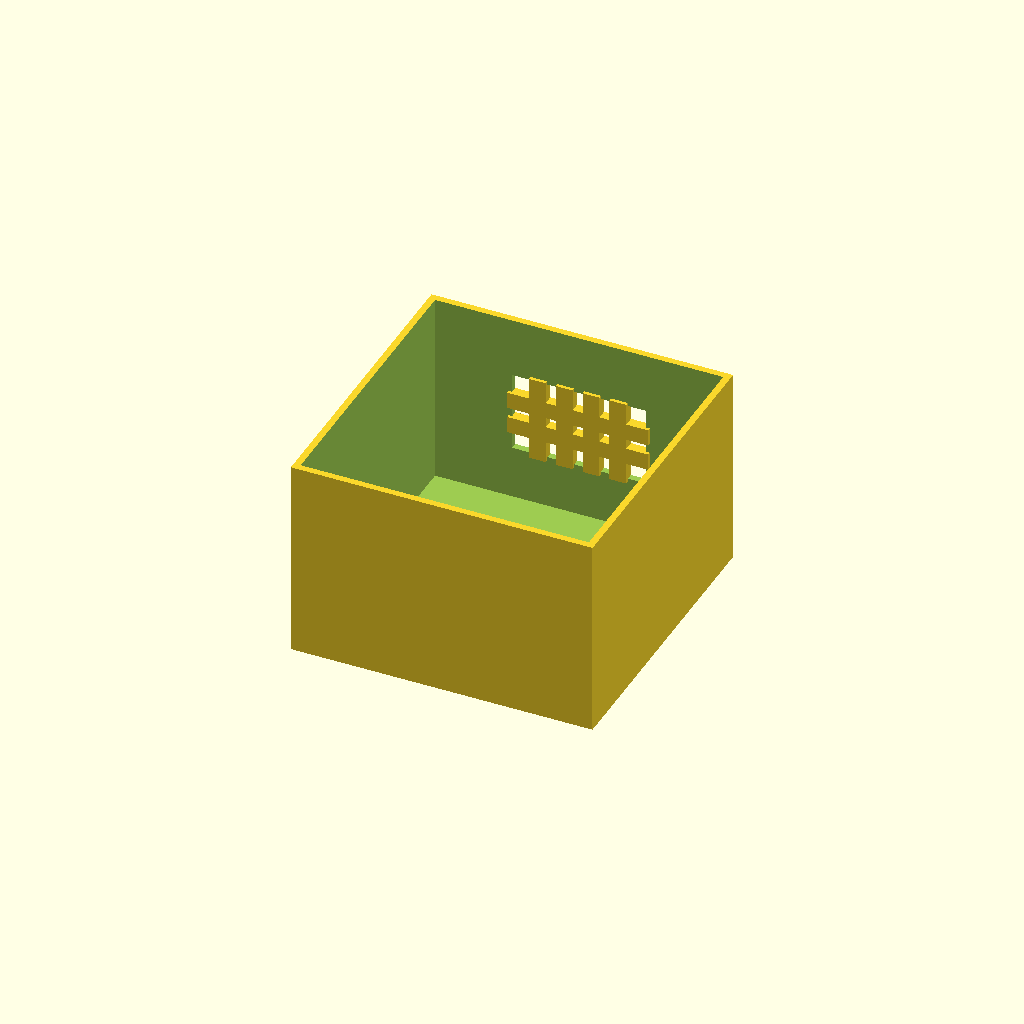
Cell 1: the model at its default parameters.
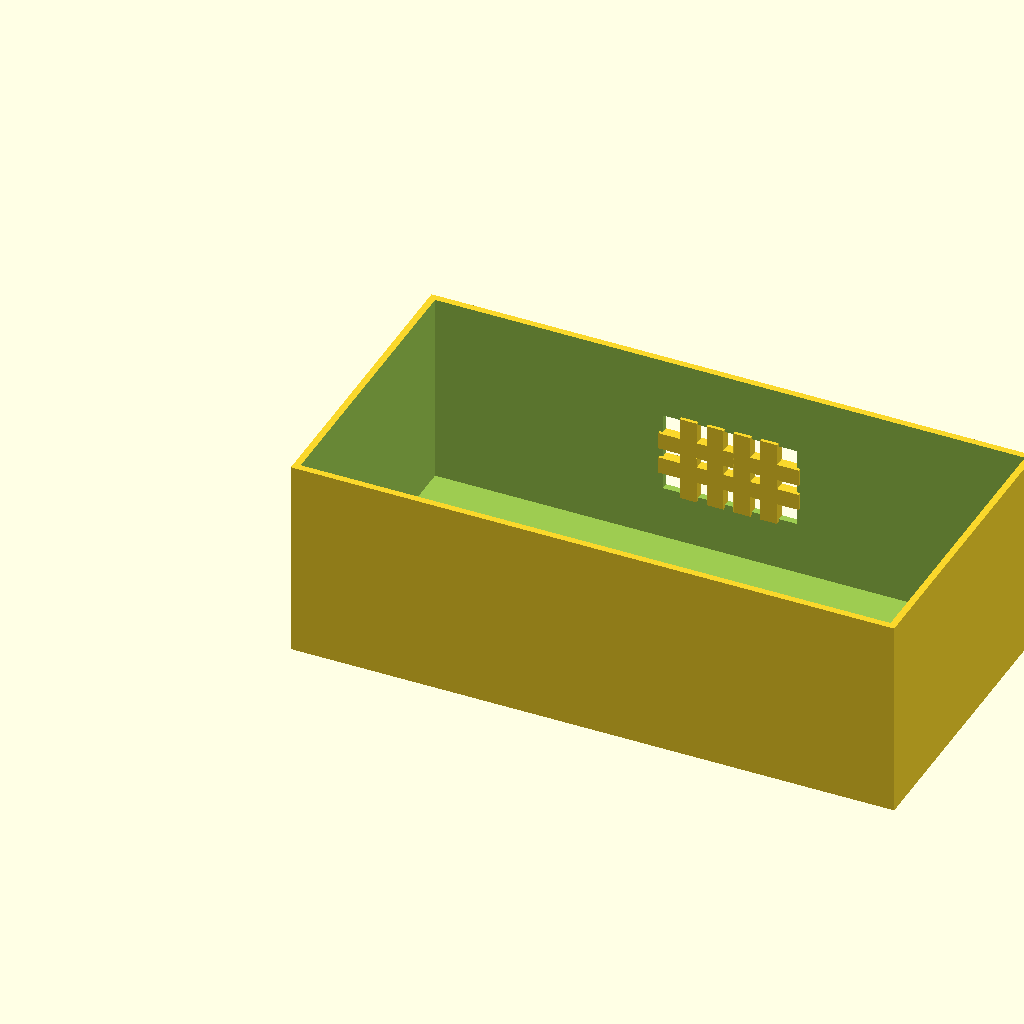
Cell 2: box_l = 180 (everything else at default).
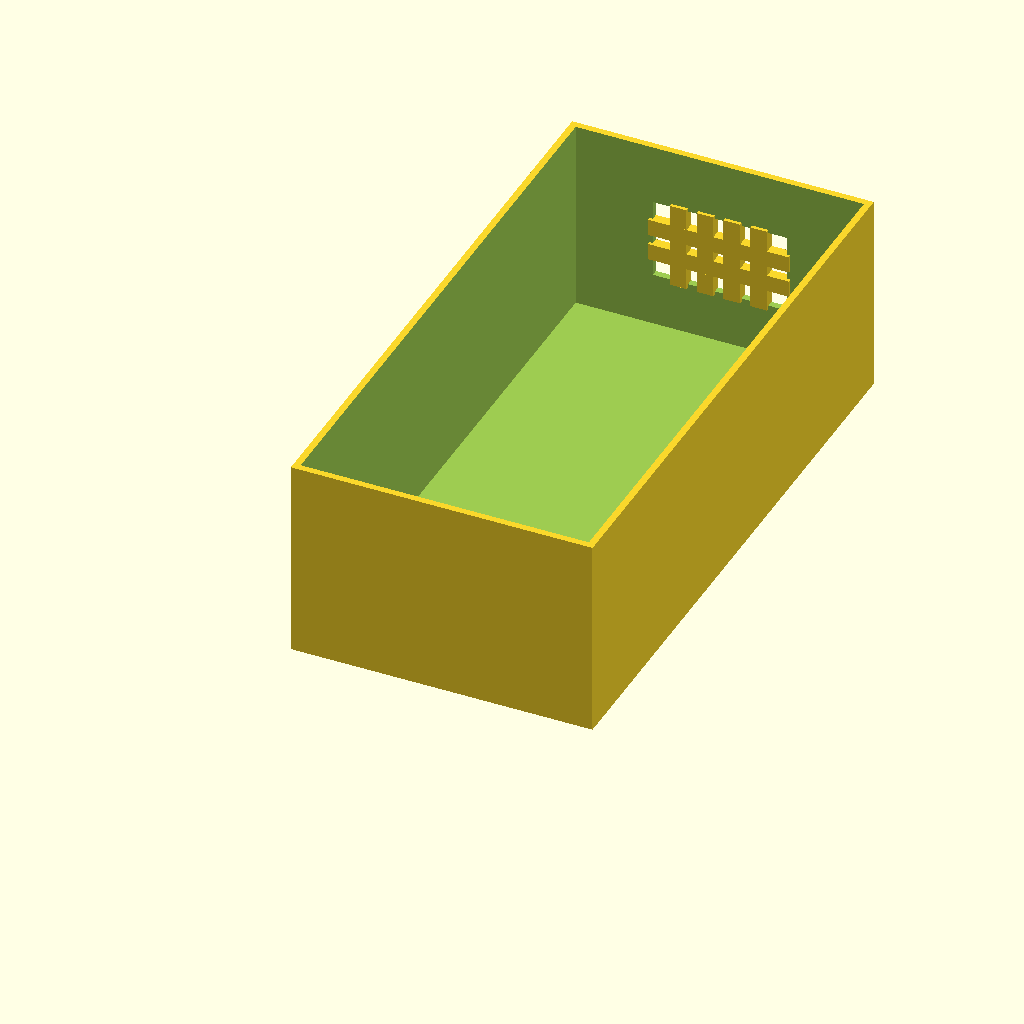
Cell 3 — box_w set to 180, the other parameters unchanged.
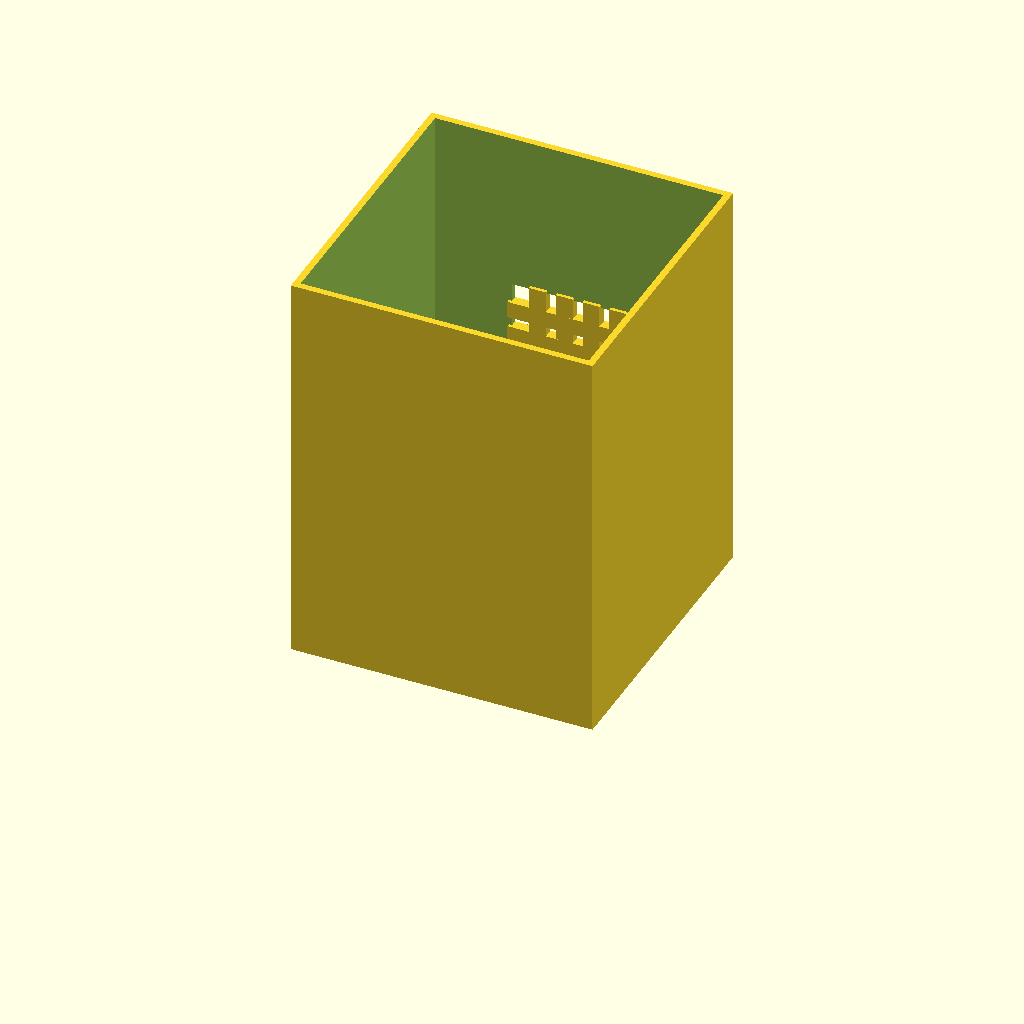
Cell 4 — box_h set to 120, the other parameters unchanged.
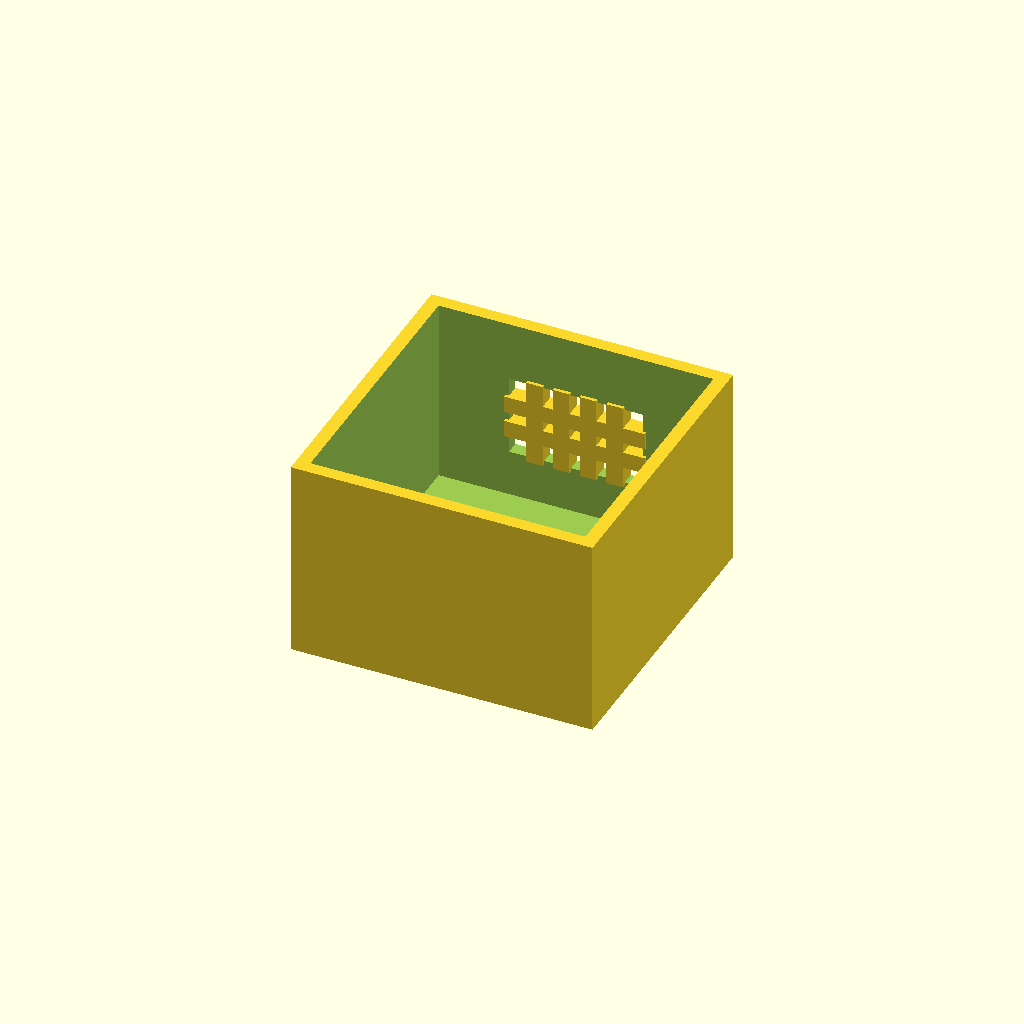
Cell 5 — wall_t set to 4, the other parameters unchanged.
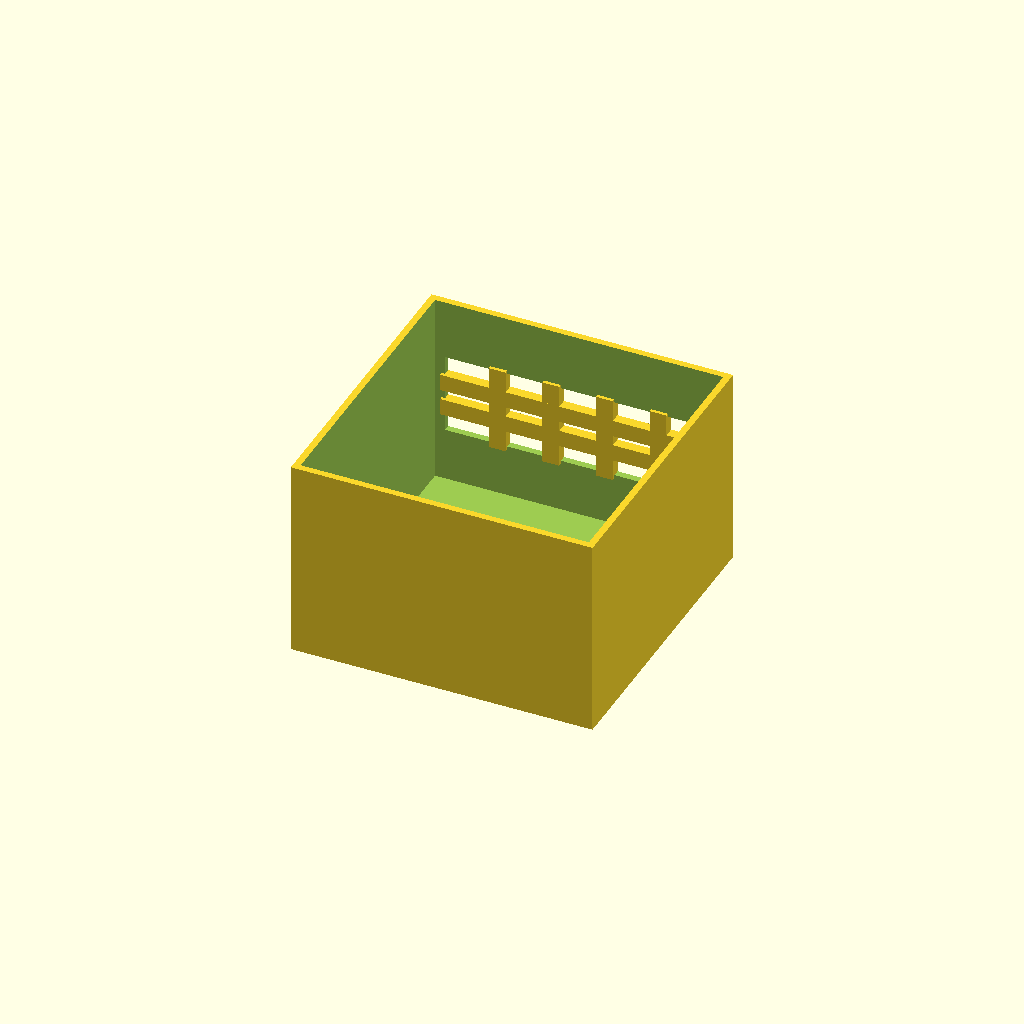
Cell 6: win_l = 80 (everything else at default).
One fixed orthographic camera (rotation 55°, 0°, 25°; colour scheme Cornfield) for every cell.
OpenSCAD source file optional_data/data/solid2/ventbox/part_0102.scad:
$fn = 32;

// ----------------------------------------------------------------------
// Vent box: crossgrid enclosure
// ----------------------------------------------------------------------

// --- parameters (mm) ---
box_l = 90;               // box length, X
box_w = 90;               // box width, Y
box_h = 60;               // box height, Z
wall_t = 2;               // shell wall thickness
win_l = 40;               // vent window width, X
win_h = 24;               // vent window height, Z
bar_w = 5;                // grid bar width
n_v = 4;                  // vertical bar count
n_h = 2;                  // horizontal bar count

win_z0 = (box_h - win_h) / 2;  // window lower edge Z
v_step = win_l / (n_v + 1);  // vertical bar step
h_step = win_h / (n_h + 1);  // horizontal bar step

difference() {
  union() {
    difference() {
      cube([box_l, box_w, box_h]);
  translate([wall_t, wall_t, wall_t])
    cube([box_l - 2 * wall_t, box_w - 2 * wall_t, box_h]);
  translate([(box_l - win_l) / 2, box_w - wall_t - 1, win_z0])
    cube([win_l, wall_t + 2, win_h]);
    }
    for (i = [1 : n_v])
      translate([(box_l - win_l) / 2 + i * v_step - bar_w / 2,
                 box_w - wall_t - 1, win_z0 - 1])
        cube([bar_w, wall_t + 1, win_h + 2]);
    for (i = [1 : n_h])
      translate([(box_l - win_l) / 2 - 1, box_w - wall_t - 1,
                 win_z0 + i * h_step - bar_w / 2])
        cube([win_l + 2, wall_t + 1, bar_w]);
  }
}
Parameter table extracted from the source (name, type, default, range or options):
box_l: number, default 90
box_w: number, default 90
box_h: number, default 60
wall_t: number, default 2
win_l: number, default 40
win_h: number, default 24
bar_w: number, default 5
n_v: number, default 4
n_h: number, default 2
